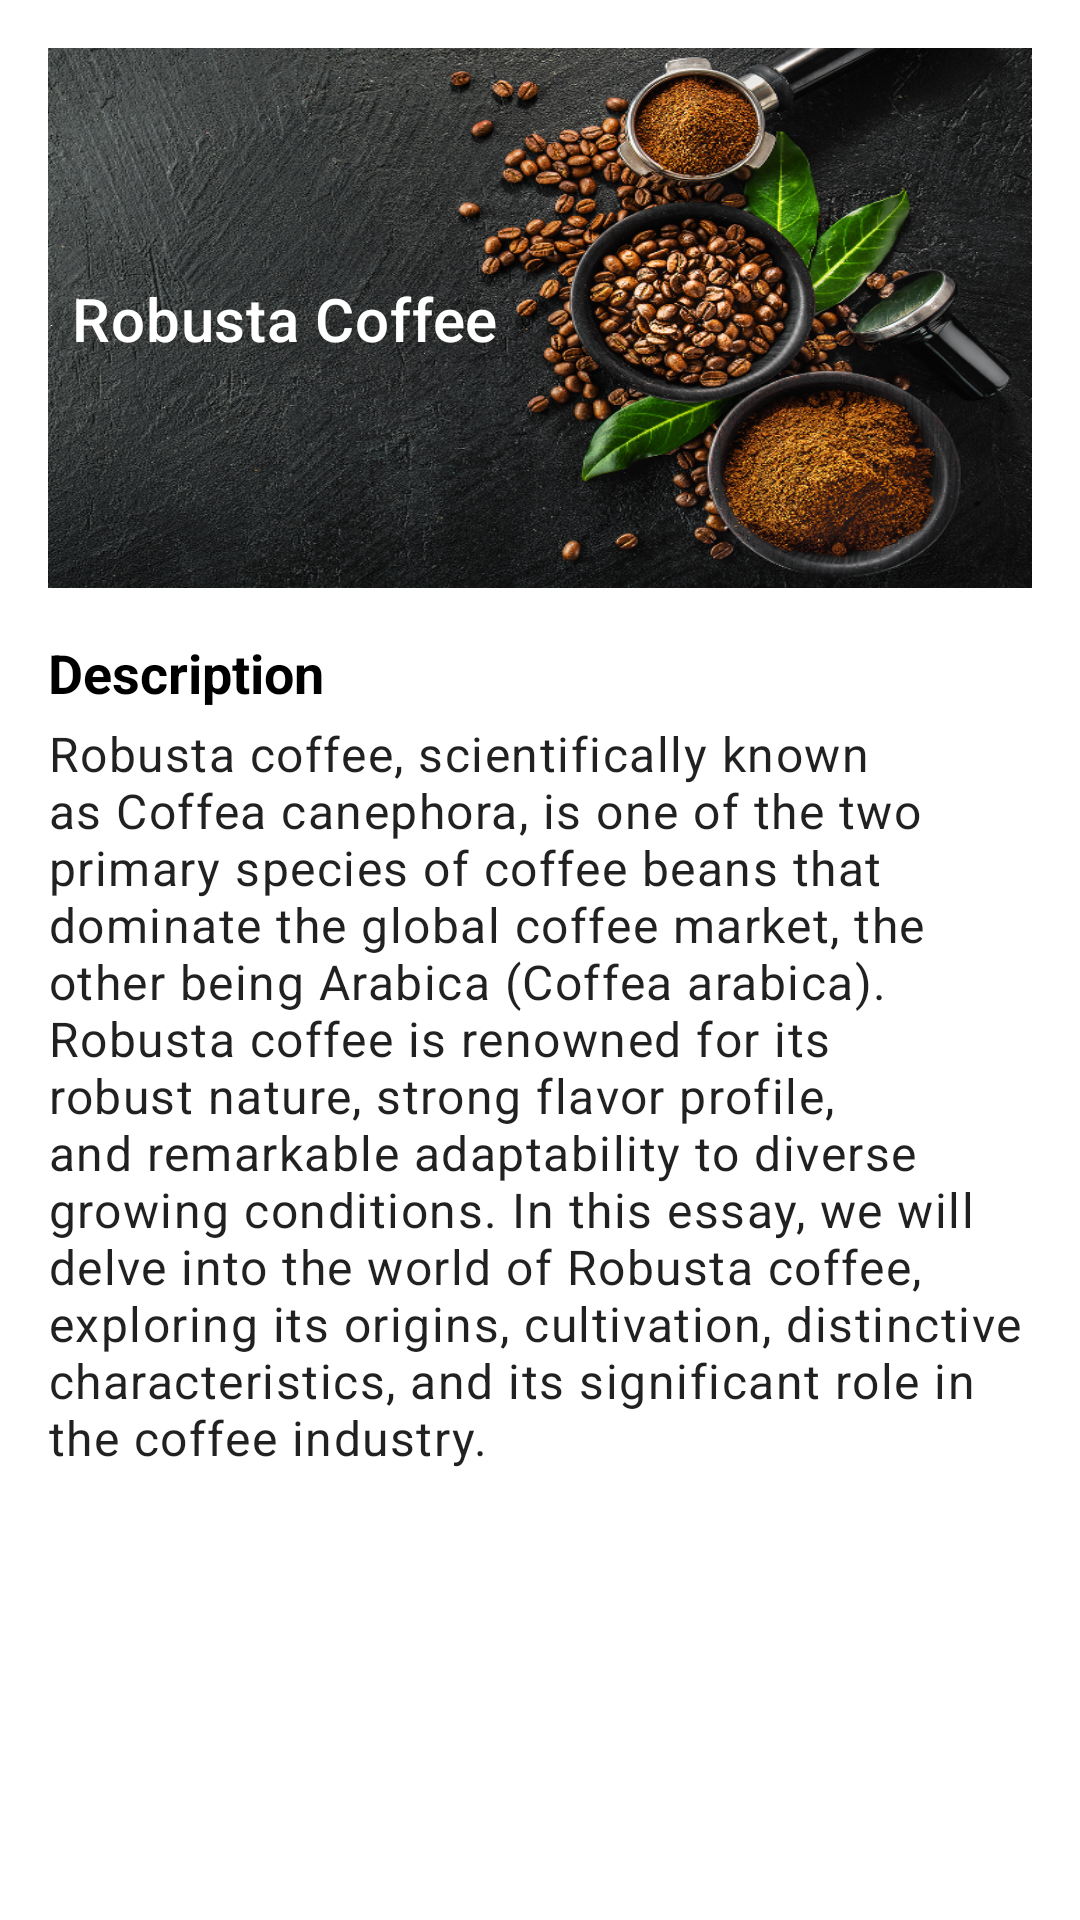

Produce the Android XML layout that renders to this screen, including the resource entries it uses.
<!-- AndroidManifest.xml: activity theme AppTheme.WithActionBar -->
<!-- res/layout/activity_detail_coffee.xml -->
<?xml version="1.0" encoding="utf-8"?>
<androidx.core.widget.NestedScrollView xmlns:android="http://schemas.android.com/apk/res/android"
    xmlns:app="http://schemas.android.com/apk/res-auto"
    xmlns:tools="http://schemas.android.com/tools"
    android:layout_width="match_parent"
    android:layout_height="match_parent">

    <androidx.constraintlayout.widget.ConstraintLayout
        android:layout_width="match_parent"
        android:layout_height="wrap_content"
        android:padding="@dimen/standard_padding"
        tools:context=".ui.menu.coffee.DetailCoffeeActivity">

        <FrameLayout
            android:id="@+id/widget"
            android:layout_width="match_parent"
            android:layout_height="180dp"
            android:background="@drawable/image_widget"
            app:layout_constraintEnd_toEndOf="parent"
            app:layout_constraintStart_toStartOf="parent"
            app:layout_constraintTop_toTopOf="parent" />

        
        <TextView
            android:id="@+id/textCoffeeName"
            style="@style/TextAppearance.MaterialComponents.Headline6"
            android:layout_width="wrap_content"
            android:layout_height="wrap_content"
            android:layout_marginStart="8dp"
            android:text="@string/tools_coffee"
            android:textColor="@color/white"
            app:layout_constraintBottom_toBottomOf="@+id/widget"
            app:layout_constraintStart_toStartOf="@+id/widget"
            app:layout_constraintTop_toTopOf="@+id/widget" />

        
        <TextView
            android:id="@+id/introductionHeadline"
            style="@style/HeadlineText"
            android:layout_width="match_parent"
            android:layout_height="wrap_content"
            android:layout_marginTop="16dp"
            android:text="@string/title_headline_introduction"
            app:layout_constraintTop_toBottomOf="@+id/widget" />

        
        <TextView
            android:id="@+id/introductionTextView"
            style="@style/TextAppearance.MaterialComponents.Body1"
            android:layout_width="match_parent"
            android:layout_height="wrap_content"
            android:layout_marginTop="4dp"
            android:text="@string/subtitle_headline_introduction"
            app:layout_constraintTop_toBottomOf="@+id/introductionHeadline"
            tools:layout_editor_absoluteX="16dp"
            tools:ignore="VisualLintLongText" />

    </androidx.constraintlayout.widget.ConstraintLayout>
</androidx.core.widget.NestedScrollView>
<!-- resources referenced by this layout -->
<resources>
  <color name="white">#FFFFFFFF</color>
  <dimen name="standard_padding">16dp</dimen>
  <!-- drawable image_widget: png bitmap (drawable, 876760 bytes) -->
  <string name="subtitle_headline_introduction">Robusta coffee, scientifically known as Coffea canephora, is one of the two primary species of coffee beans that dominate the global coffee market, the other being Arabica (Coffea arabica). Robusta coffee is renowned for its robust nature, strong flavor profile, and remarkable adaptability to diverse growing conditions. In this essay, we will delve into the world of Robusta coffee, exploring its origins, cultivation, distinctive characteristics, and its significant role in the coffee industry.</string>
  <string name="title_headline_introduction">Description</string>
  <string name="tools_coffee">Robusta Coffee</string>
  <style name="HeadlineText" parent="@android:style/Widget.TextView">
          <item name="android:layout_height">wrap_content</item>
          <item name="android:layout_width">wrap_content</item>
          <item name="android:textColor">@color/black</item>
          <item name="android:textSize">18sp</item>
          <item name="android:textStyle">bold</item>
      </style>
  <style name="AppTheme.WithActionBar" parent="ActionBarTheme">
          <item name="windowActionBar">true</item>
          <item name="windowNoTitle">false</item>
      </style>
  <color name="black">#FF000000</color>
  <style name="ActionBarTheme" parent="Theme.MaterialComponents.DayNight.DarkActionBar">
          
          <item name="colorPrimary">@color/frame2</item>
          <item name="colorPrimaryVariant">@color/frame3</item>
          <item name="colorOnPrimary">@color/white</item>
          <item name="android:windowBackground">@color/white</item>
          
          <item name="colorSecondary">@color/teal_200</item>
          <item name="colorSecondaryVariant">@color/teal_700</item>
          <item name="colorOnSecondary">@color/black</item>
          
          <item name="android:statusBarColor">@color/frame3
          </item> 
      </style>
  <color name="frame2">#884A39</color>
  <color name="frame3">#3F2320</color>
  <color name="teal_200">#FF03DAC5</color>
  <color name="teal_700">#FF018786</color>
</resources>
